Run: headless pygame with SDL's dummy video driver; simulated clock (each Clock.tick advances the game by its frame time, no real sleeping); random seed 0; keys injected as events and as key.get_pressed() state; no mouse input.
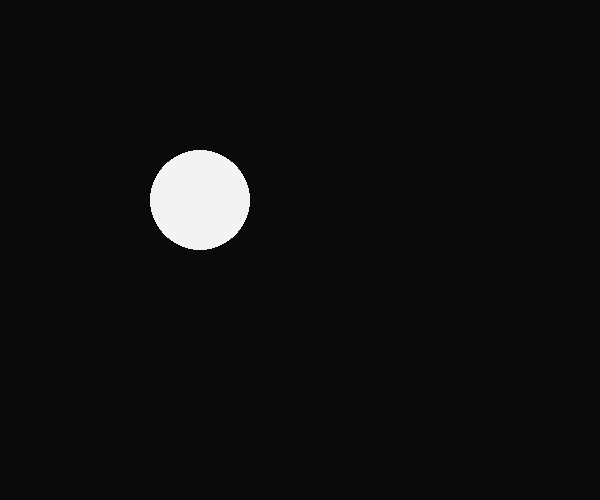
Frame 1 of 4 · flips 1–60 · no input
Frame 2 of 4 · flips 61–180 · tapped SPACE, RETURN · held RIGHT (→), D · screen unchanged from frame 1, image omitted
Frame 3 of 4 · flips 181–300 · held DOWN (↓), S · screen unchanged from frame 2, image omitted
Frame 4 of 4 · flips 301–420 · held LEFT (←), A, UP (↑), W · screen unchanged from frame 3, image omitted

The pygame program that drew these frames:

import pygame, sys, random

pygame.init()

# setup

WIN_WIDTH, WIN_HEIGHT = 600, 500
SCREEN = pygame.display.set_mode((WIN_WIDTH, WIN_HEIGHT), pygame.RESIZABLE)
pygame.display.set_caption("Playground")

# Colors

BLACK = pygame.Color("#0A0A0A")
WHITE = pygame.Color("#F3F3F3")
RED = pygame.Color("#D33E3E")
GREEN = pygame.Color("#71F147")
CYAN = pygame.Color("#3BEAF6")
PURPLE = pygame.Color("#922CFF")
BLUE = pygame.Color("#3F87FA")

allColors = [BLACK, WHITE, RED, GREEN, CYAN, PURPLE, BLUE]
# time 
FPS = 10
clock = pygame.time.Clock()

position = (200,200)

def main():
    SCREEN.fill(BLACK)

    randomPosition = (random.randint(10,590), random.randint(10, 490))

    # pygame.draw.circle(SCREEN, random.choice(allColors), randomPosition, 10)
    pygame.draw.circle(SCREEN, WHITE, position, 50)
    
    pygame.display.update()
    
    clock.tick(FPS)


# game loop
running = True
while running:
    for event in pygame.event.get():
        if event.type == pygame.QUIT:
            pygame.quit()
            sys.exit()
            running = False

    main()


pygame.quit()
sys.exit()
